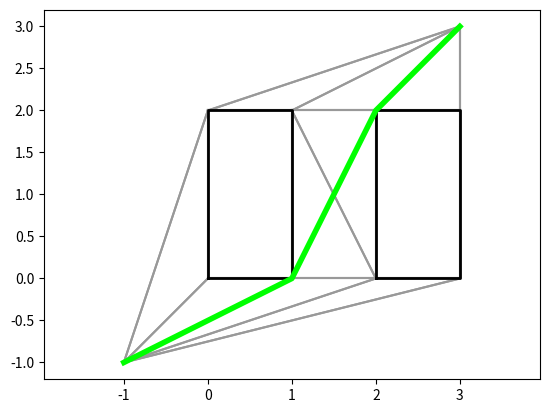
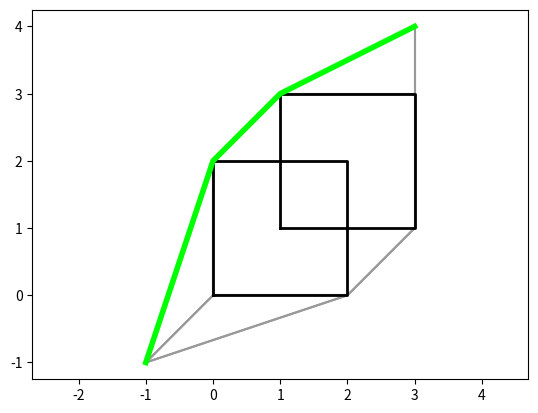
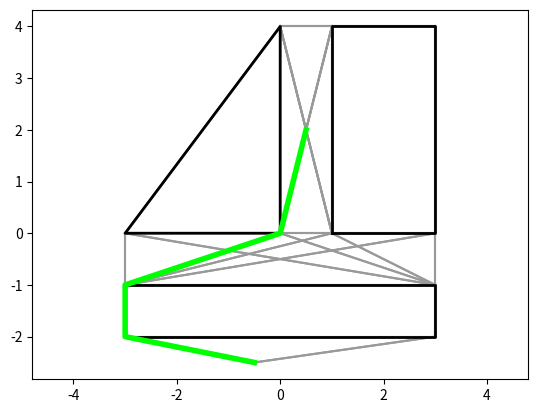

Write the Python code that produced these figures, in order.
import numpy as np
import matplotlib.pyplot as plt
import heapq

class Poly(object):
    def __init__(self, points):
        # points: list of (x, y), sorted, anticlockwise
        # edge: tuple of points
        edges = list()
        num_points = len(points)
        # the previous and next edge of that vertex
        point_edges = list()

        assert num_points >= 3
        for i in range(0, num_points-1):
            edges.append((points[i], points[i+1]))
            point_edges.append( (points[i-1], points[i], points[i+1]) )
        edges.append((points[-1], points[0]))
        point_edges.append( (points[num_points-2], points[num_points-1], points[0]) )
        self.edges = edges
        self.points = points
        self.point_edges = point_edges

def angle(x1, y1, x2, y2):
    # result in (-pi, pi)
    theta1 = np.arctan2(y1, x1)
    theta2 = np.arctan2(y2, x2)
    dtheta = theta2 - theta1
    while dtheta > np.pi:
        dtheta -= 2*np.pi
    while dtheta < -np.pi:
        dtheta += 2*np.pi
    return dtheta

def point_inside_poly(point, poly):
    sum_angle = 0
    for edge in poly.edges:
        p1, p2 = edge
        p1x, p1y = p1
        p2x, p2y = p2
        px, py = point
        x1, y1, x2, y2 = p1x - px, p1y - py, p2x - px, p2y - py
        cur_angle = angle(x1, y1, x2, y2)
        sum_angle += cur_angle
    
    # if sum_angle == 2pi then is inside, if 0 then outside
    return np.abs(sum_angle) > np.pi

def orientation(p1, p2, p3):
    # 0 for colinear
    # 1 for clockwise
    # 2 for counterclockwise
    
    eps = 0.0001

    x1, y1 = p1
    x2, y2 = p2
    x3, y3 = p3
    
    val = (y2 - y1) * (x3 - x2) - (x2 - x1) * (y3 - y2)
    
    if np.abs(val) < eps:
        return 0
    
    return 1 if val > 0 else 2

def on_segment(p, q, r):
    eps = 0.001
    x, y = q
    x1, y1 = p
    x2, y2 = r
    return min(x1, x2)+eps < x < max(x1, x2)-eps and min(y1, y2)+eps < y < max(y1, y2)-eps

def line_segments_intersect(seg1, seg2):
    p1, q1 = seg1
    p2, q2 = seg2
    
    o1 = orientation(p1, q1, p2)
    o2 = orientation(p1, q1, q2) 
    o3 = orientation(p2, q2, p1) 
    o4 = orientation(p2, q2, q1)

    zero_cnt = sum((o1==0, o2==0, o3==0, o4==0))

    if o1 != o2 and o3 != o4 and zero_cnt <= 1:
        return True

    '''
    if o1 == 0 and on_segment(p1, p2, q1): return True 
    if o2 == 0 and on_segment(p1, q2, q1): return True 
    if o3 == 0 and on_segment(p2, p1, q2): return True 
    if o4 == 0 and on_segment(p2, q1, q2): return True 
    '''

    return False

class Node(object):
    def __init__(self, point, idx, poly_idx, point_edges=None):
        self.point = point
        self.idx = idx
        self.poly_idx = poly_idx
        self.adj = list()
        self.point_edges = point_edges

def line_segment_in_poly(seg, poly):
    # check if the segment has at least
    # one point inside poly
    p1, p2 = seg
    return point_inside_poly(p1, poly) or point_inside_poly(p2, poly)

def line_segment_len(seg):
    x1, y1 = seg[0]
    x2, y2 = seg[1]
    return ((x2-x1)**2 + (y2-y1)**2)**0.5

def build_visible_graph(start, goal, obstacles):
    # start, end: point
    # obstacles: list of polys
    graph = list()
    graph.append(Node(start, len(graph), -1))
    
    for idx, poly in enumerate(obstacles):
        for pid, p in enumerate(poly.points):
            graph.append(Node(p, len(graph), idx, point_edges=poly.point_edges[pid]))

    graph.append(Node(goal, len(graph), -2))

    # add edges

    for i in range(len(graph)-1):
        for j in range(i+1, len(graph)):
            node_i, node_j = graph[i], graph[j]
            
            if node_i.point_edges is not None:
                p0, pi, p1 = node_i.point_edges
                pj = node_j.point

                o1 = orientation(p0, pi, pj)
                o2 = orientation(pi, p1, pj)

                if o1 == o2 == 2:
                    continue
            
            if node_j.point_edges is not None:
                p0, pj, p1 = node_j.point_edges
                pi = node_i.point

                o1 = orientation(p0, pj, pi)
                o2 = orientation(pj, p1, pi)

                if o1 == o2 == 2:
                    continue

            path = (node_i.point, node_j.point)
            path_exist = True
            for poly in obstacles:
                for edge in poly.edges:
                    if line_segments_intersect(path, edge):
                        path_exist = False
                        break
                if not path_exist:
                    break

            if path_exist:
                dist = line_segment_len(path)
                node_i.adj.append((node_j, dist))
                node_j.adj.append((node_i, dist))
    
    return graph

def plot_visible_graph(ax, graph):
    for node in graph:
        p = node.point
        x, y = p
        for adj_node, dist in node.adj:
            x1, y1 = adj_node.point
            ax.plot([x, x1], [y, y1], c=(0.6, 0.6, 0.6))

def find_path(graph):
    node_num = len(graph)
    goal_id = node_num - 1

    dists = dict() # node_id: (dist, next_id)
    heap = [(0, goal_id, None)]
    
    while len(dists) < node_num and heap:
        cur_dist, cur_id, cur_next = heapq.heappop(heap)
        if cur_id in dists:
            continue
        dists[cur_id] = (cur_dist, cur_next)
        cur_node = graph[cur_id]
        for adj_node, adj_dist in cur_node.adj:
            adj_id = adj_node.idx
            if adj_id in dists:
                continue
            new_heap_item = (cur_dist+adj_dist, adj_id, cur_id)
            heapq.heappush(heap, new_heap_item)
    
    start_id = 0
    path = list()
    p = start_id
    while p != None:
        waypoint = graph[p].point
        path.append(waypoint)
        p = dists[p][1]
    
    return path

def plot_path(ax, path):
    path_np = np.array(path)
    ax.plot(path_np[:, 0], path_np[:, 1], linewidth=4.0, c=(0.0, 1.0, 0.0))

def plot_obstacle(ax, poly):
    points = list(poly.points)
    points.append(points[0])
    path_np = np.array(points)
    ax.plot(path_np[:, 0], path_np[:, 1], linewidth=2.0, c=(0.0, 0.0, 0.0))

def plot_env(env, idx):
    start, goal, obstacles = env
    graph = build_visible_graph(start, goal, obstacles)
    path = find_path(graph)

    ax = plt.subplot()
    ax.axis('equal')

    plot_visible_graph(ax, graph)
    for poly in obstacles:
        plot_obstacle(ax, poly)
    plot_path(ax, path)
    
    plt.savefig('env_%d.png' % idx)
    plt.clf()
            


poly0 = Poly([(0, 0), (1, 0), (1, 2), (0, 2)])
poly1 = Poly([(2, 0), (3, 0), (3, 2), (2, 2)])
start = (-1, -1)
goal = (3, 3)
obs = [poly0, poly1]
plot_env((start, goal, obs), 0)

poly2 = Poly([(0, 0), (2, 0), (2, 2), (0, 2)])
poly3 = Poly([(1, 1), (3, 1), (3, 3), (1, 3)])
start2 = (-1, -1)
goal2 = (3, 4)
obs2 = [poly2, poly3]
plot_env((start2, goal2, obs2), 1)

poly4 = Poly([(0, 0), (0, 4), (-3, 0)])
poly5 = Poly([(1, 0), (3, 0), (3, 4), (1, 4)])
poly6 = Poly([(-3, -1), (-3, -2), (3, -2), (3, -1)])
start3 = (0.5, 2)
goal3 = (-0.5, -2.5)
obs3 = [poly4, poly5, poly6]
plot_env((start3, goal3, obs3), 2)
